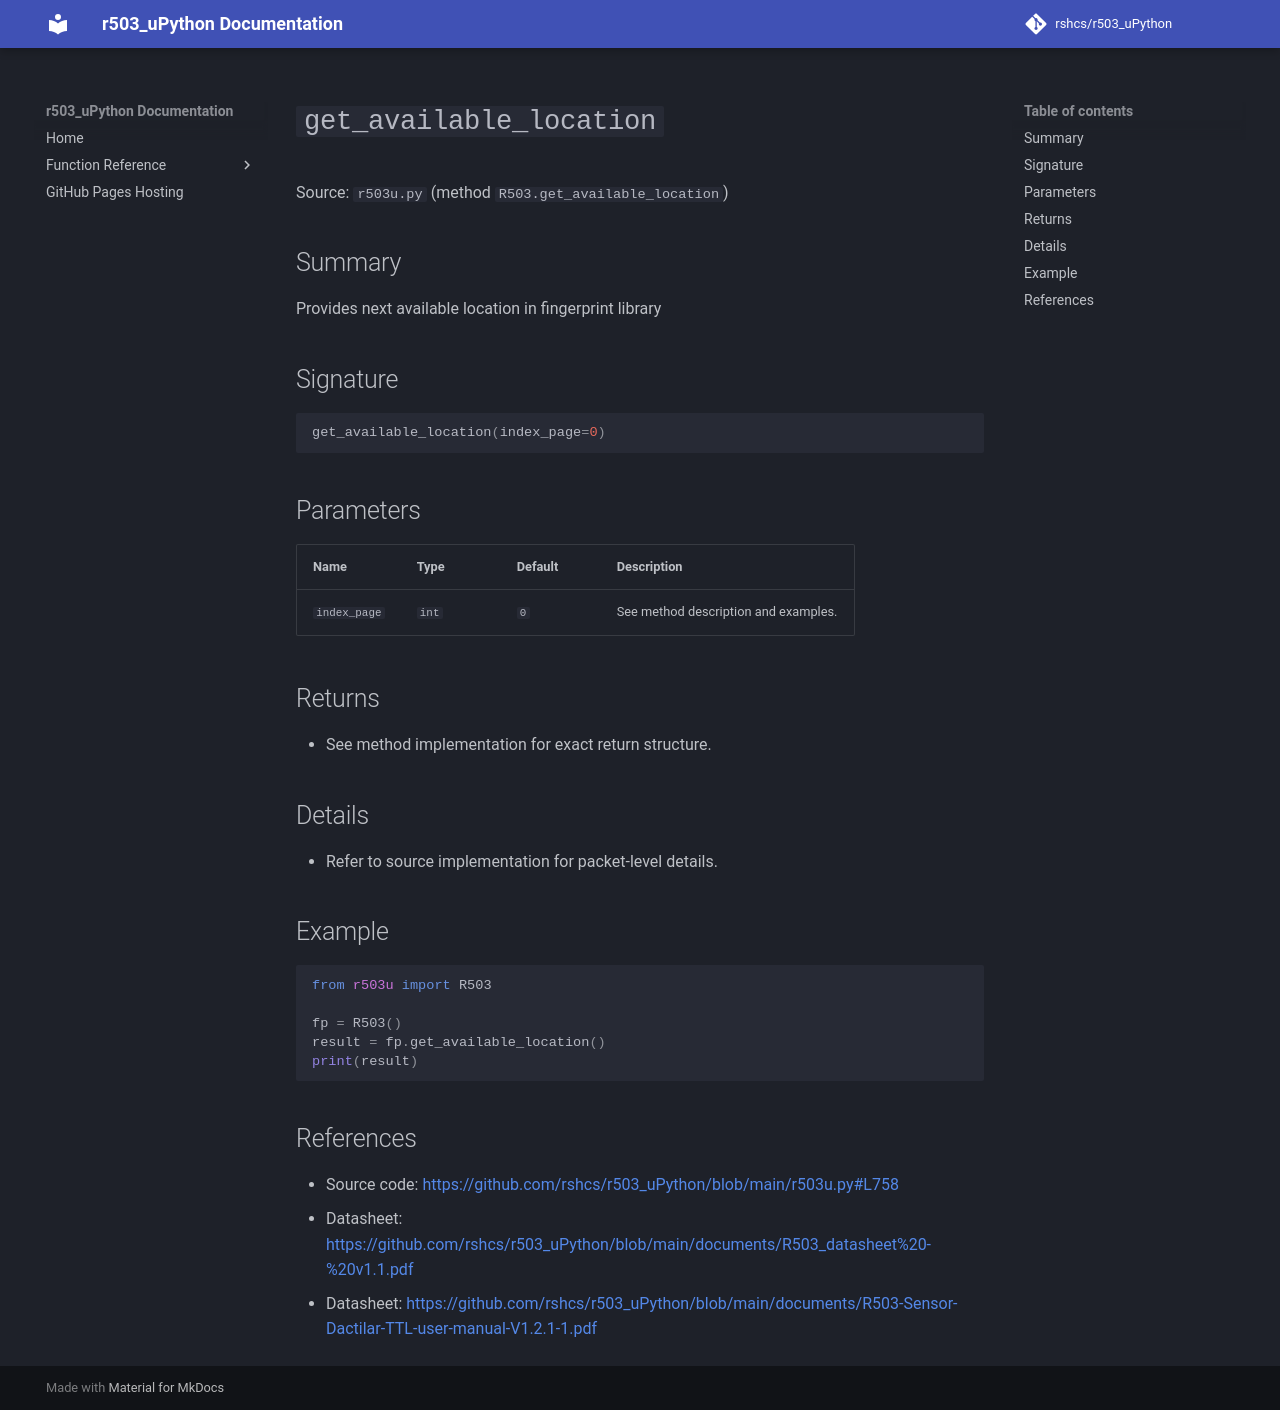

repository: rshcs/r503_uPython · page: functions/get_available_location/index.html · generator: mkdocs

# `get_available_location`

Source: `r503u.py` (method `R503.get_available_location`)

## Summary

Provides next available location in fingerprint library

## Signature

```py
get_available_location(index_page=0)
```

## Parameters

| Name | Type | Default | Description |
| --- | --- | --- | --- |
| `index_page` | `int` | `0` | See method description and examples. |

## Returns

- See method implementation for exact return structure.

## Details

- Refer to source implementation for packet-level details.

## Example

```py
from r503u import R503

fp = R503()
result = fp.get_available_location()
print(result)
```

## References

- Source code: [https://github.com/rshcs/r503_uPython/blob/main/r503u.py#L758](https://github.com/rshcs/r503_uPython/blob/main/r503u.py#L758)
- Datasheet: [https://github.com/rshcs/r503_uPython/blob/main/documents/R503_datasheet%20-%20v1.1.pdf](https://github.com/rshcs/r503_uPython/blob/main/documents/R503_datasheet%20-%20v1.1.pdf)
- Datasheet: [https://github.com/rshcs/r503_uPython/blob/main/documents/R503-Sensor-Dactilar-TTL-user-manual-V1.2.1-1.pdf](https://github.com/rshcs/r503_uPython/blob/main/documents/R503-Sensor-Dactilar-TTL-user-manual-V1.2.1-1.pdf)
